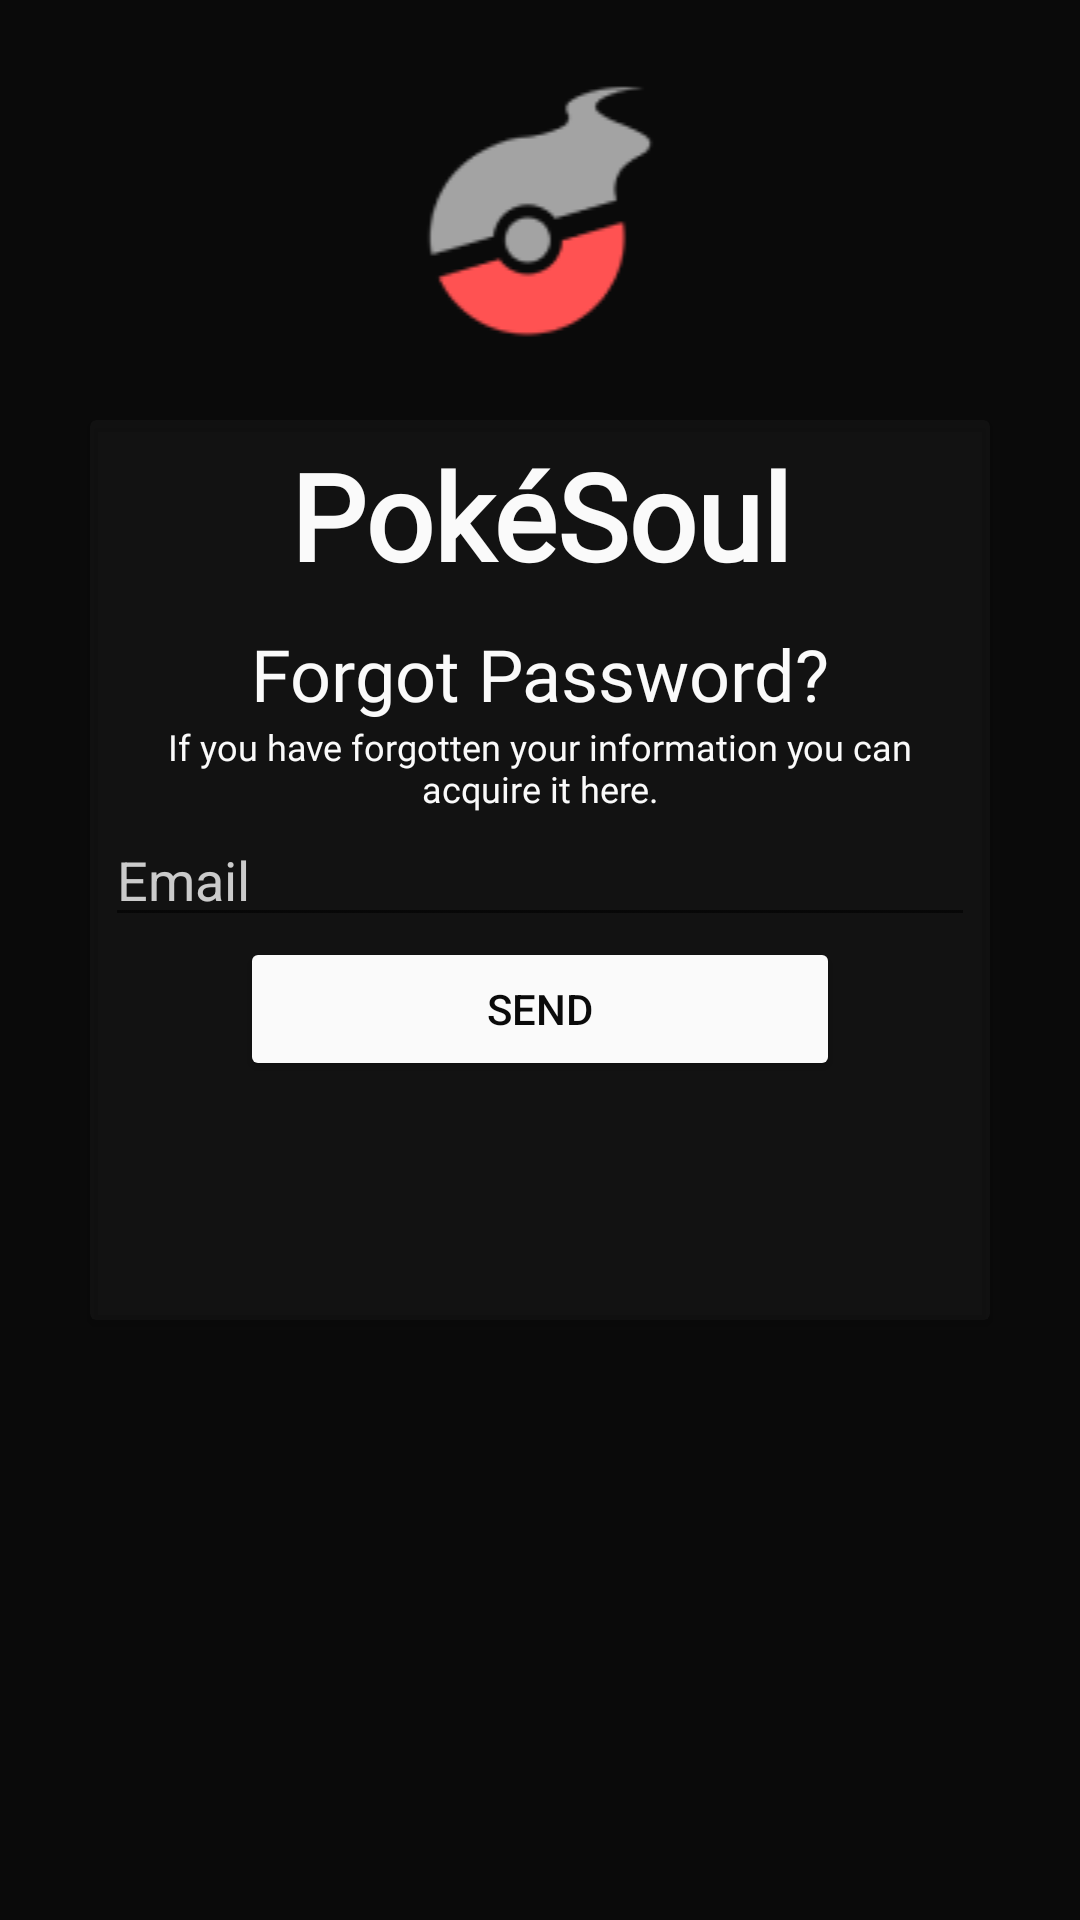

Produce the Android XML layout that renders to this screen, including the resource entries it uses.
<!-- AndroidManifest.xml: application theme Base.Theme.PokéSoul -->
<!-- res/layout/forgot_password.xml -->
<?xml version="1.0" encoding="utf-8"?>
<LinearLayout xmlns:android="http://schemas.android.com/apk/res/android"
    xmlns:app="http://schemas.android.com/apk/res-auto"
    xmlns:tools="http://schemas.android.com/tools"
    android:layout_width="match_parent"
    android:layout_height="match_parent"
    android:layout_gravity="center|top"
    android:background="@color/black"
    android:orientation="vertical">

    <ImageView
        android:id="@+id/imageView3"
        android:layout_width="match_parent"
        android:layout_height="wrap_content"
        android:layout_margin="25dp"
        app:srcCompat="@drawable/pokesoul_logo" />

    <androidx.cardview.widget.CardView
        android:layout_width="wrap_content"
        android:layout_height="wrap_content"
        android:layout_gravity="center|top"
        android:background="#08F6F6F6"
        app:cardBackgroundColor="#08F6F6F6">

        <LinearLayout
            android:layout_width="300dp"
            android:layout_height="300dp"
            android:gravity="center|top"
            android:orientation="vertical"
            android:padding="5dp">

            <TextView
                android:id="@+id/textView6"
                android:layout_width="match_parent"
                android:layout_height="wrap_content"
                android:layout_marginBottom="10dp"
                android:fontFamily="@font/satoshi_regular"
                android:gravity="center"
                android:text="PokéSoul"
                android:textColor="@color/white"
                android:textSize="40sp"
                android:textStyle="bold" />

            <TextView
                android:id="@+id/textView8"
                android:layout_width="wrap_content"
                android:layout_height="wrap_content"
                android:fontFamily="@font/satoshi_regular"
                android:text="Forgot Password?"
                android:textColor="@color/white"
                android:textSize="24sp" />

            <TextView
                android:id="@+id/textView10"
                android:layout_width="match_parent"
                android:layout_height="wrap_content"
                android:fontFamily="@font/satoshi_light"
                android:text="If you have forgotten your information you can acquire it here."
                android:textAlignment="center"
                android:textColor="@color/white"
                android:textSize="12sp" />

            <EditText
                android:id="@+id/emailEt"
                android:layout_width="match_parent"
                android:layout_height="wrap_content"
                android:ems="10"
                android:hint="Email"
                android:inputType="text"
                android:textColorHint="#CCFAFAFA"
                tools:ignore="TouchTargetSizeCheck" />

            <Button
                android:id="@+id/sendBtn"
                android:layout_width="200dp"
                android:layout_height="wrap_content"
                android:backgroundTint="@color/white"
                android:text="SEND"
                android:textColor="@color/black" />

        </LinearLayout>
    </androidx.cardview.widget.CardView>

</LinearLayout>
<!-- resources referenced by this layout -->
<resources>
  <color name="black">#0A0A0A</color>
  <color name="white">#FAFAFA</color>
  <!-- drawable pokesoul_logo: png bitmap (drawable, 3201 bytes) -->
  <style name="Base.Theme.PokéSoul" parent="Theme.AppCompat.Light.NoActionBar">
          
          
      </style>
</resources>
